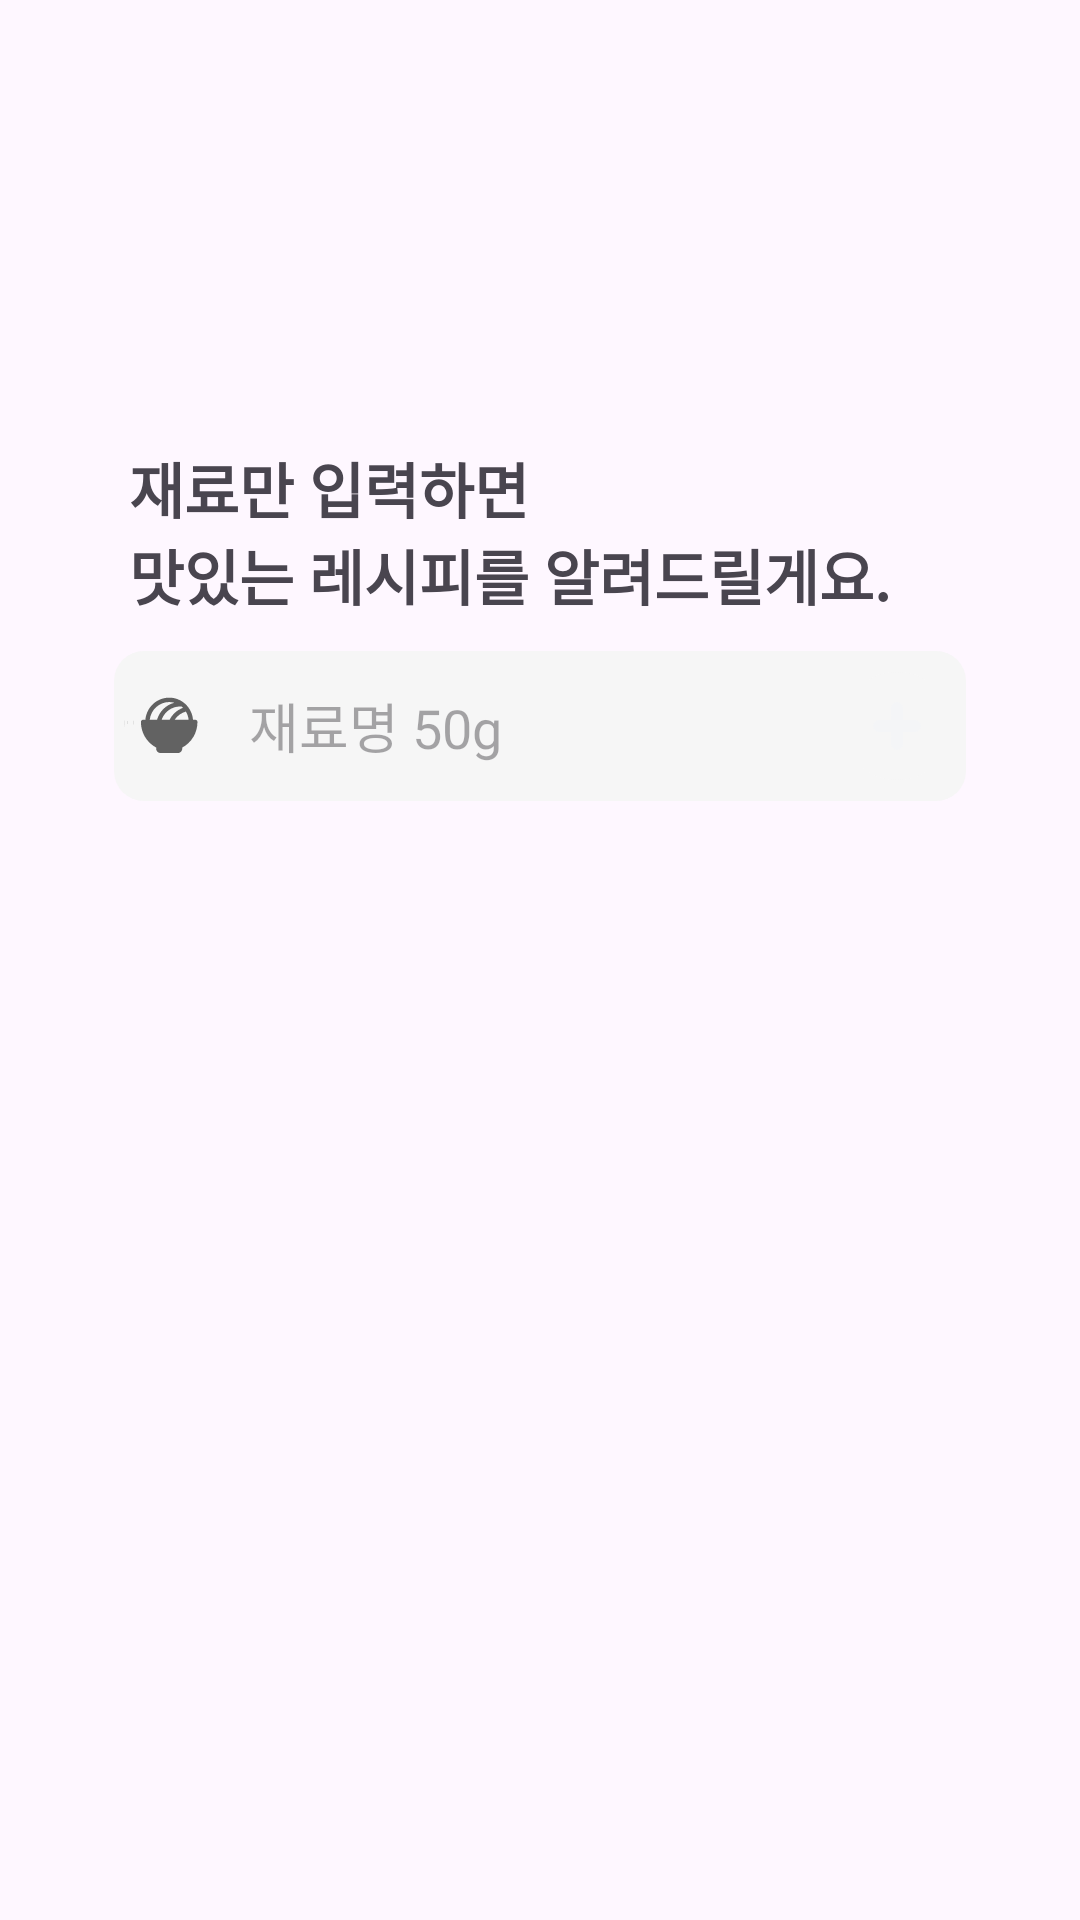

Here is an Android app screen rendered from its layout file. Give the layout XML and the strings, colors and styles it references.
<!-- AndroidManifest.xml: application theme Theme.Naengteolrecipe -->
<!-- res/layout/frag_refrigerator.xml -->
<?xml version="1.0" encoding="utf-8"?>
<LinearLayout xmlns:android="http://schemas.android.com/apk/res/android"
    android:layout_width="match_parent"
    android:layout_height="match_parent"
    android:orientation="vertical"
    xmlns:app="http://schemas.android.com/apk/res-auto">

    <TextView
        android:id="@+id/refrigerator_info"
        android:layout_width="wrap_content"
        android:layout_height="wrap_content"
        app:layout_constraintStart_toStartOf="parent"
        app:layout_constraintTop_toTopOf="parent"
        android:layout_marginStart="43dp"
        android:layout_marginTop="148dp"
        android:text="@string/text_refrigerator_info"
        android:textSize="20sp"
        android:textStyle="bold" />

    <RelativeLayout
        android:layout_width="match_parent"
        android:layout_height="wrap_content"
        android:layout_marginTop="11dp"
        android:layout_marginLeft="38dp"
        android:layout_marginRight="38dp"
        >
        <EditText
            android:id="@+id/edt_food"
            android:layout_width="match_parent"
            android:layout_height="50dp"
            android:background="@drawable/rounded_edittext"
            android:hint="@string/hint_refrigerator_input"
            android:importantForAutofill="no"
            android:drawableStart="@drawable/ic_bowl_food_fill_left"
            android:drawablePadding="15dp"
            android:inputType="text"
            />
        <ImageButton
            android:id="@+id/btn_circle_plus"
            android:layout_width="36dp"
            android:layout_height="36dp"
            android:layout_marginEnd="5dp"
            android:layout_alignParentEnd="true"
            android:layout_centerVertical="true"
            android:background="@drawable/button_linear_disable"
            android:src="@drawable/ic_plus_gray"
            android:padding="10dp"
            android:contentDescription="@string/btn_add_food_content_description"
            />
    </RelativeLayout>


</LinearLayout>
<!-- resources referenced by this layout -->
<resources>
  <!-- drawable button_linear_disable (drawable) -->
  <?xml version="1.0" encoding="utf-8"?>
  <shape xmlns:android="http://schemas.android.com/apk/res/android">
      <corners
          android:radius="70dp"/>
      <solid
          android:color="@color/edit_text"/>
      <size
          android:width="150dp"
          android:height="150dp"/>
  </shape>
  <!-- drawable ic_bowl_food_fill_left: vector/xml drawable (drawable, 9312 chars, omitted) -->
  <!-- drawable ic_plus_gray (drawable) -->
  <vector xmlns:android="http://schemas.android.com/apk/res/android"
      android:width="24dp"
      android:height="24dp"
      android:viewportWidth="24"
      android:viewportHeight="24">
    <path
        android:pathData="M18,10H14V6C14,5.47 13.789,4.961 13.414,4.586C13.039,4.211 12.53,4 12,4C11.47,4 10.961,4.211 10.586,4.586C10.211,4.961 10,5.47 10,6L10.071,10H6C5.47,10 4.961,10.211 4.586,10.586C4.211,10.961 4,11.47 4,12C4,12.53 4.211,13.039 4.586,13.414C4.961,13.789 5.47,14 6,14L10.071,13.929L10,18C10,18.53 10.211,19.039 10.586,19.414C10.961,19.789 11.47,20 12,20C12.53,20 13.039,19.789 13.414,19.414C13.789,19.039 14,18.53 14,18V13.929L18,14C18.53,14 19.039,13.789 19.414,13.414C19.789,13.039 20,12.53 20,12C20,11.47 19.789,10.961 19.414,10.586C19.039,10.211 18.53,10 18,10Z"
        android:fillColor="#F4F5F7"/>
  </vector>
  <!-- drawable rounded_edittext (drawable) -->
  <?xml version="1.0" encoding="utf-8"?>
  <shape xmlns:android="http://schemas.android.com/apk/res/android"
      android:shape="rectangle"
      android:padding="10dp">
  
      <solid android:color="@color/edit_text" />
      <corners
          android:bottomRightRadius="10dp"
          android:bottomLeftRadius="10dp"
          android:topLeftRadius="10dp"
          android:topRightRadius="10dp" />
  </shape>
  <string name="btn_add_food_content_description">재료 추가</string>
  <string name="hint_refrigerator_input">재료명 50g</string>
  <string name="text_refrigerator_info">재료만 입력하면\n맛있는 레시피를 알려드릴게요.</string>
  <style name="Theme.Naengteolrecipe" parent="Base.Theme.Naengteolrecipe" />
  <color name="edit_text">#F6F6F6</color>
  <style name="Base.Theme.Naengteolrecipe" parent="Theme.Material3.DayNight.NoActionBar">
          
          
      </style>
</resources>
